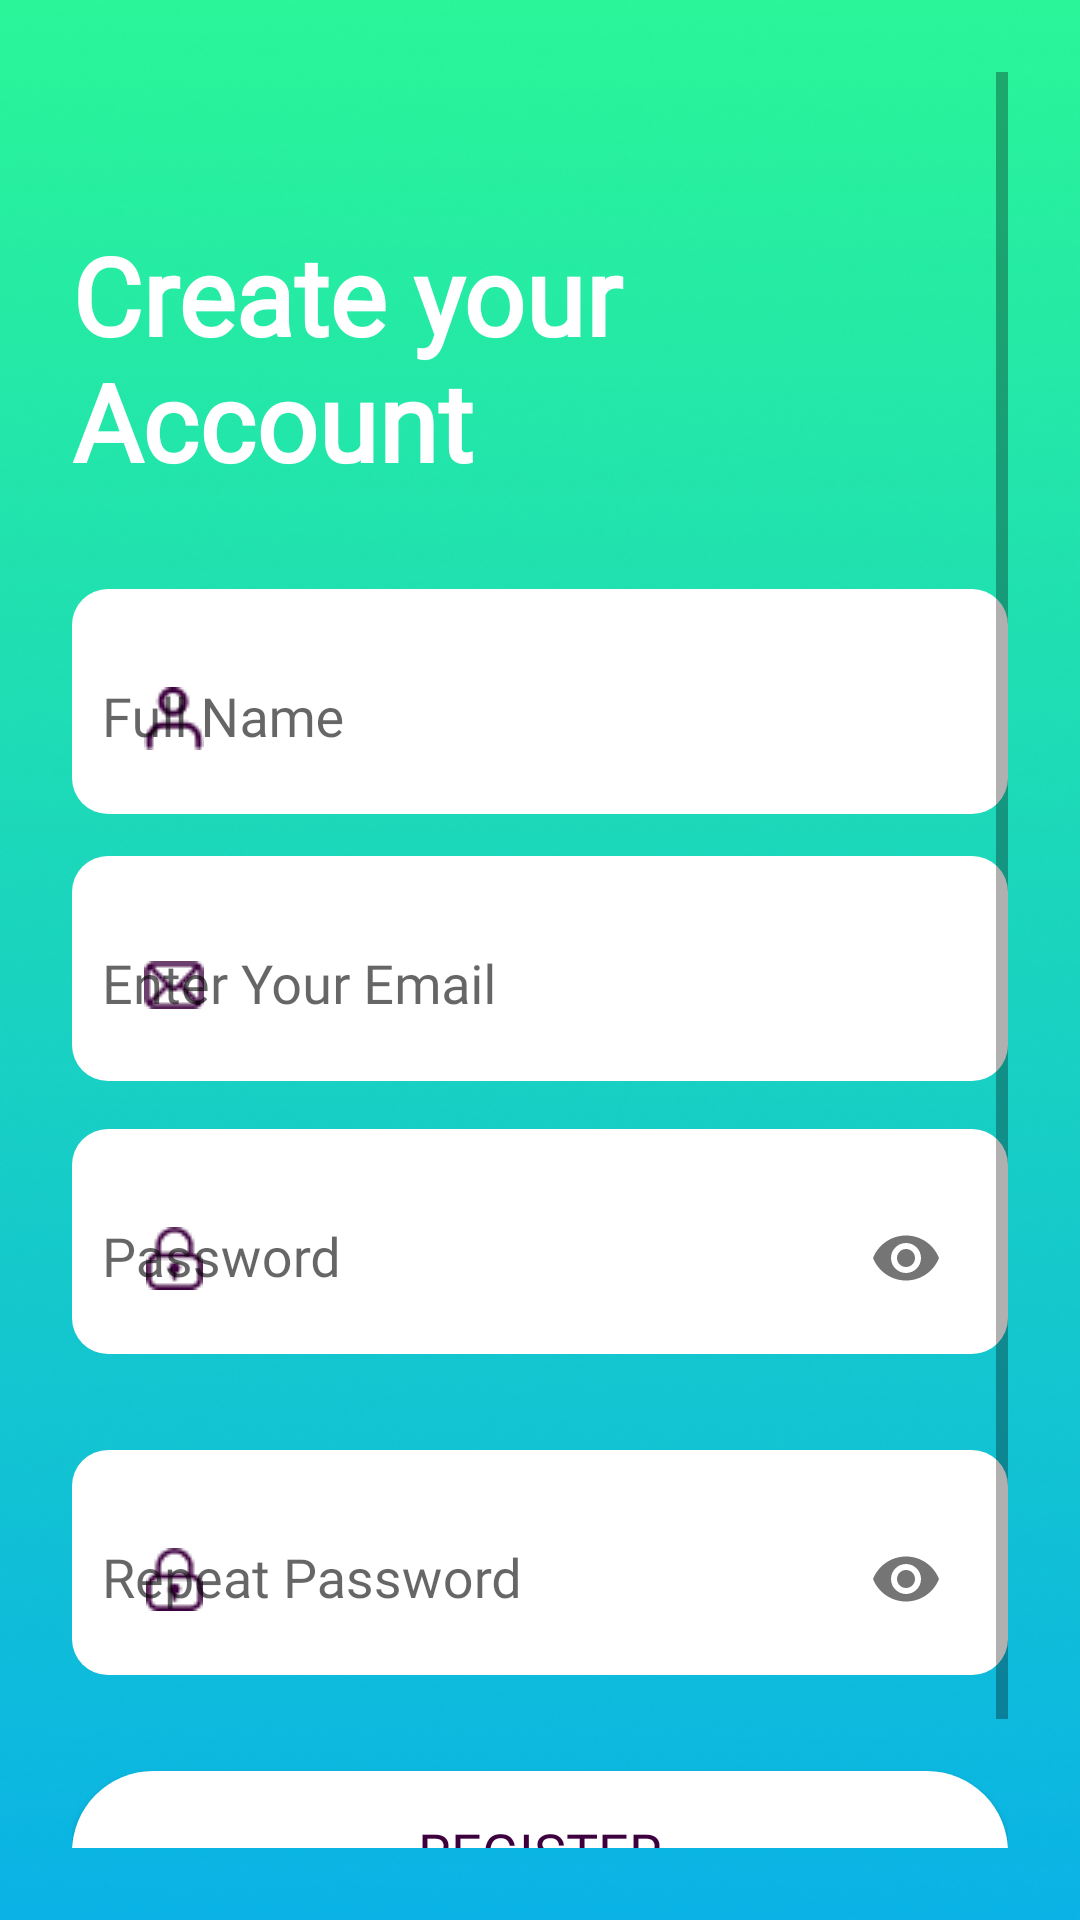

Write the Android layout XML for this screen, with the resource values it uses.
<!-- AndroidManifest.xml: application theme Theme.MyRoadr -->
<!-- res/layout/activity_signup.xml -->
<?xml version="1.0" encoding="utf-8"?>
<ScrollView xmlns:android="http://schemas.android.com/apk/res/android"
    xmlns:app="http://schemas.android.com/apk/res-auto"
    android:layout_width="match_parent"
    android:layout_height="match_parent"
    android:fillViewport="true"
    android:background="@drawable/backgroundsplash"
    android:padding="24dp">

    <LinearLayout
        android:layout_width="match_parent"
        android:layout_height="wrap_content"
        android:orientation="vertical"
        android:gravity="center_horizontal">
        
        <TextView
            android:layout_width="wrap_content"
            android:layout_height="wrap_content"
            android:text="Create your Account"
            android:textSize="36sp"
            android:fontFamily="@font/montserratsemibold"
            android:textColor="#ffffff"
            android:textStyle="bold"
            android:layout_marginTop="50dp"
            android:layout_marginBottom="32dp"/>

        
        <com.google.android.material.textfield.TextInputLayout
            android:layout_width="match_parent"
            android:layout_height="wrap_content"
            android:layout_marginBottom="14dp"
            android:background="@drawable/bg_input_white"
            android:paddingHorizontal="10dp"
            app:boxBackgroundMode="none"
            app:hintTextColor="@color/black"
            app:startIconDrawable="@drawable/ic_person"
            app:startIconTint="#3D003E"
            android:layout_gravity="center">

            <com.google.android.material.textfield.TextInputEditText
                android:id="@+id/usernameText"
                android:layout_width="match_parent"
                android:layout_height="48dp"
                android:hint="Full Name"
                android:fontFamily="@font/montserratregular"
                android:background="@android:color/transparent"
                android:inputType="textPersonName"
                android:textColor="#3D003E"
                android:textColorHint="#3D003E"/>
        </com.google.android.material.textfield.TextInputLayout>

        
        <com.google.android.material.textfield.TextInputLayout
            android:layout_width="match_parent"
            android:layout_height="wrap_content"
            android:layout_marginBottom="16dp"
            android:background="@drawable/bg_input_white"
            android:paddingHorizontal="10dp"
            app:boxBackgroundMode="none"
            app:hintTextColor="@color/black"
            app:startIconDrawable="@drawable/email_icon"
            app:startIconTint="#3D003E"
            android:layout_gravity="center">

            <com.google.android.material.textfield.TextInputEditText
                android:id="@+id/emailEditText"
                android:layout_width="match_parent"
                android:layout_height="48dp"
                android:hint="Enter Your Email"
                android:fontFamily="@font/montserratregular"
                android:background="@android:color/transparent"
                android:inputType="textEmailAddress"
                android:textColor="#3D003E"
                android:textColorHint="#3D003E"/>
        </com.google.android.material.textfield.TextInputLayout>

        
        <com.google.android.material.textfield.TextInputLayout
            android:layout_width="match_parent"
            android:layout_height="wrap_content"
            android:layout_marginBottom="32dp"
            android:background="@drawable/bg_input_white"
            android:paddingHorizontal="10dp"
            app:boxBackgroundMode="none"
            app:endIconMode="password_toggle"
            app:hintTextColor="@color/black"
            app:startIconDrawable="@drawable/lock_icon"
            app:startIconTint="#3D003E"
            android:layout_gravity="center">

            <com.google.android.material.textfield.TextInputEditText
                android:id="@+id/passwordEditText"
                android:layout_width="match_parent"
                android:layout_height="48dp"
                android:hint="Password"
                android:fontFamily="@font/montserratregular"
                android:background="@android:color/transparent"
                android:inputType="textPassword"
                android:textColor="#3D003E"
                android:textColorHint="#3D003E"/>
        </com.google.android.material.textfield.TextInputLayout>

        
        <com.google.android.material.textfield.TextInputLayout
            android:layout_width="match_parent"
            android:layout_height="wrap_content"
            android:layout_marginBottom="32dp"
            android:background="@drawable/bg_input_white"
            android:paddingHorizontal="10dp"
            app:boxBackgroundMode="none"
            app:endIconMode="password_toggle"
            app:hintTextColor="@color/black"
            app:startIconDrawable="@drawable/lock_icon"
            app:startIconTint="#3D003E"
            android:layout_gravity="center">

            <com.google.android.material.textfield.TextInputEditText
                android:id="@+id/passwordVerificationEditText"
                android:layout_width="match_parent"
                android:layout_height="48dp"
                android:hint="Repeat Password"
                android:fontFamily="@font/montserratregular"
                android:background="@android:color/transparent"
                android:inputType="textPassword"
                android:textColor="#3D003E"
                android:textColorHint="#3D003E"/>
        </com.google.android.material.textfield.TextInputLayout>


        
        <Button
            android:id="@+id/registerButton"
            android:layout_width="match_parent"
            android:layout_height="54dp"
            android:text="Register"
            android:textColor="#3D003E"
            android:fontFamily="@font/montserratsemibold"
            android:textSize="18sp"
            android:background="@drawable/rounded_button"
            android:layout_marginBottom="24dp"/>

        
        <TextView
            android:id="@+id/signInText"
            android:layout_width="wrap_content"
            android:layout_height="wrap_content"
            android:text="Already Have An Account? Log In"
            android:fontFamily="@font/montserratregular"
            android:textColor="#3D003E"
            android:textSize="16sp"/>
    </LinearLayout>
</ScrollView>
<!-- resources referenced by this layout -->
<resources>
  <color name="black">#FF000000</color>
  <!-- drawable backgroundsplash: png bitmap (drawable, 207573 bytes) -->
  <!-- drawable bg_input_white (drawable) -->
  <?xml version="1.0" encoding="utf-8"?>
  <shape xmlns:android="http://schemas.android.com/apk/res/android" android:shape="rectangle">
      <solid android:color="#FFFFFF"/>
      <corners android:radius="12dp"/>
      <padding android:left="16dp" android:top="8dp" android:right="16dp" android:bottom="8dp"/>
  </shape>
  <!-- drawable email_icon: png bitmap (drawable, 458 bytes) -->
  <!-- drawable ic_person: png bitmap (drawable, 569 bytes) -->
  <!-- drawable lock_icon: png bitmap (drawable, 584 bytes) -->
  <!-- drawable rounded_button (drawable) -->
  <?xml version="1.0" encoding="utf-8"?>
  <shape xmlns:android="http://schemas.android.com/apk/res/android"
      android:shape="rectangle">
      <solid android:color="@android:color/white" />
      <corners android:radius="40dp" />
  </shape>
  <style name="Theme.MyRoadr" parent="Theme.AppCompat.Light.NoActionBar">
          
          <item name="colorPrimary">@color/purple_500</item>
          <item name="colorPrimaryVariant">@color/teal_200</item>
          <item name="colorOnPrimary">@color/white</item>
          
          <item name="colorSecondary">@color/teal_200</item>
          <item name="colorSecondaryVariant">@color/teal_700</item>
          <item name="colorOnSecondary">@color/black</item>
          
          <item name="android:statusBarColor">?attr/colorPrimaryVariant</item>
          
      </style>
  <color name="purple_500">#FF6200EE</color>
  <color name="teal_200">#FF03DAC5</color>
  <color name="white">#FFFFFFFF</color>
  <color name="teal_700">#FF018786</color>
</resources>
